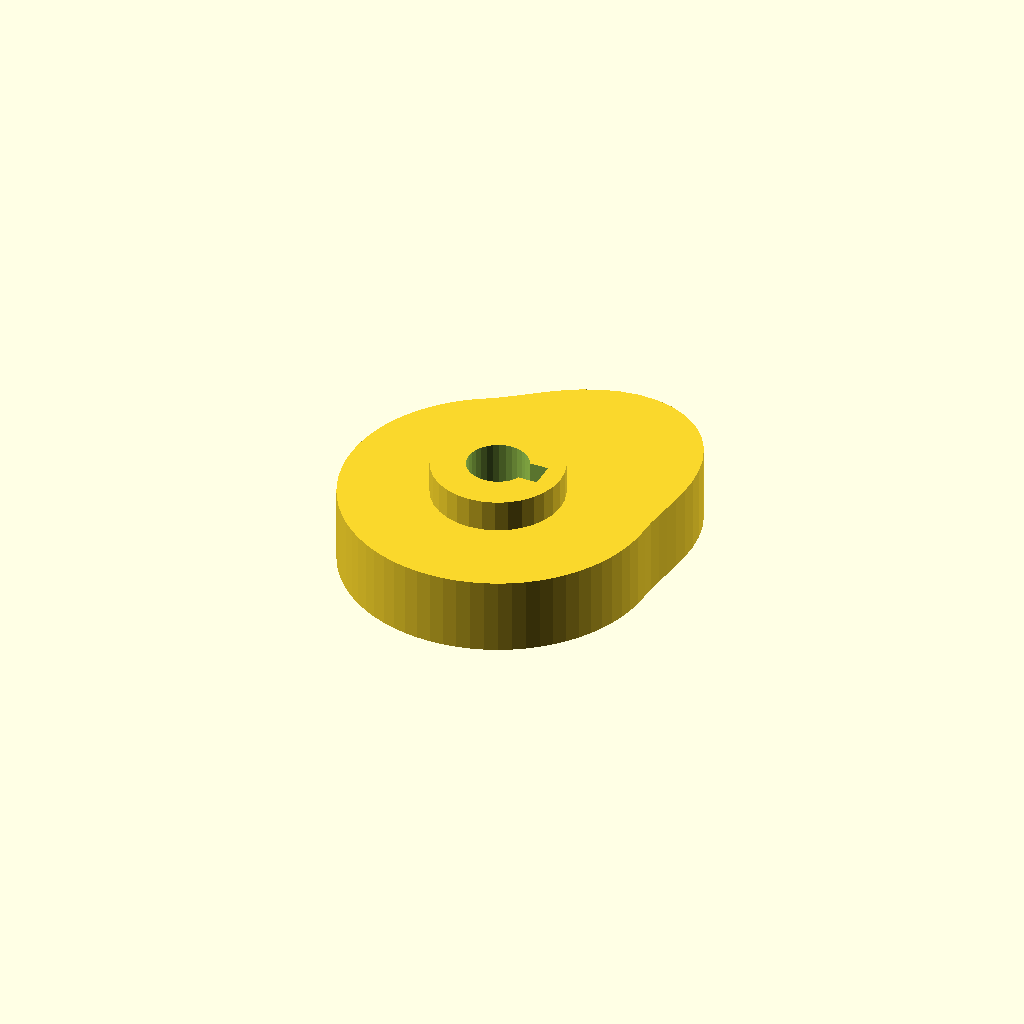
Cell 1: the model at its default parameters.
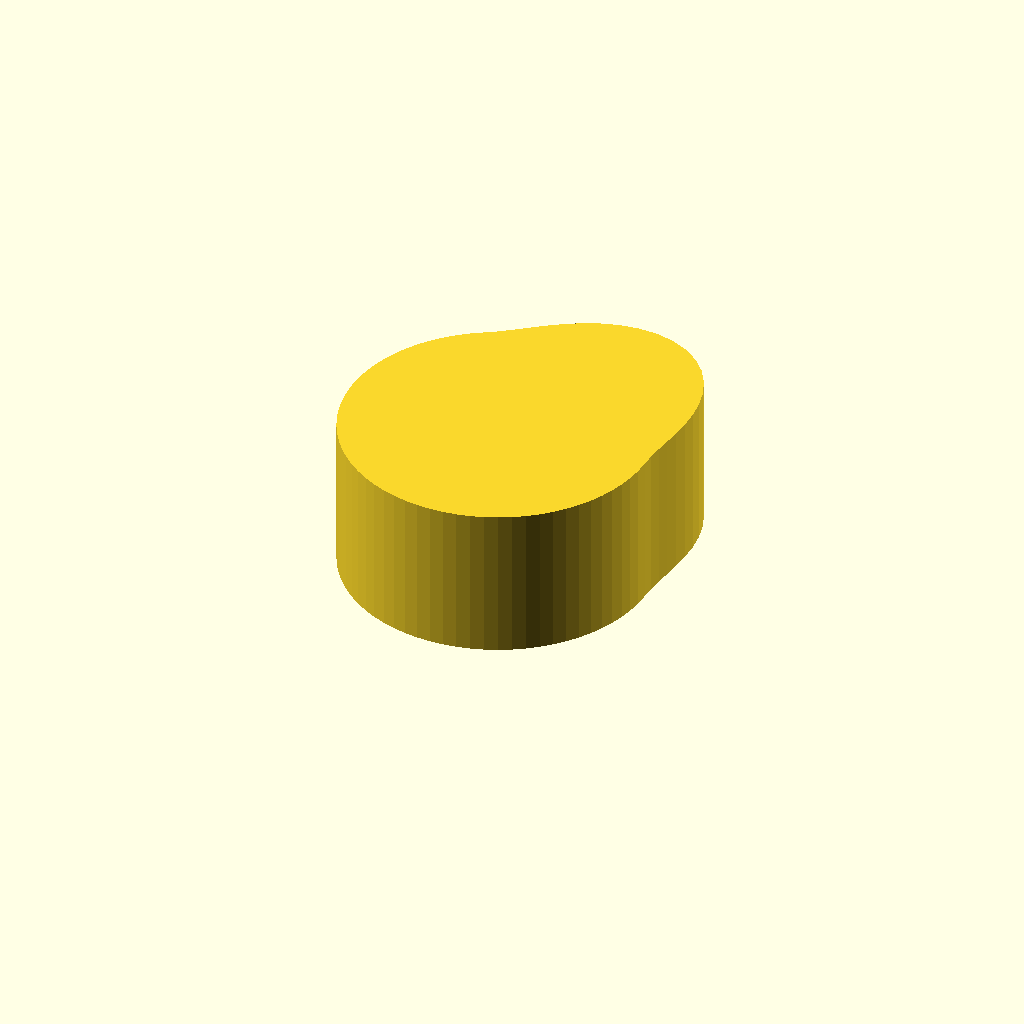
Cell 2 — cam_t set to 24, the other parameters unchanged.
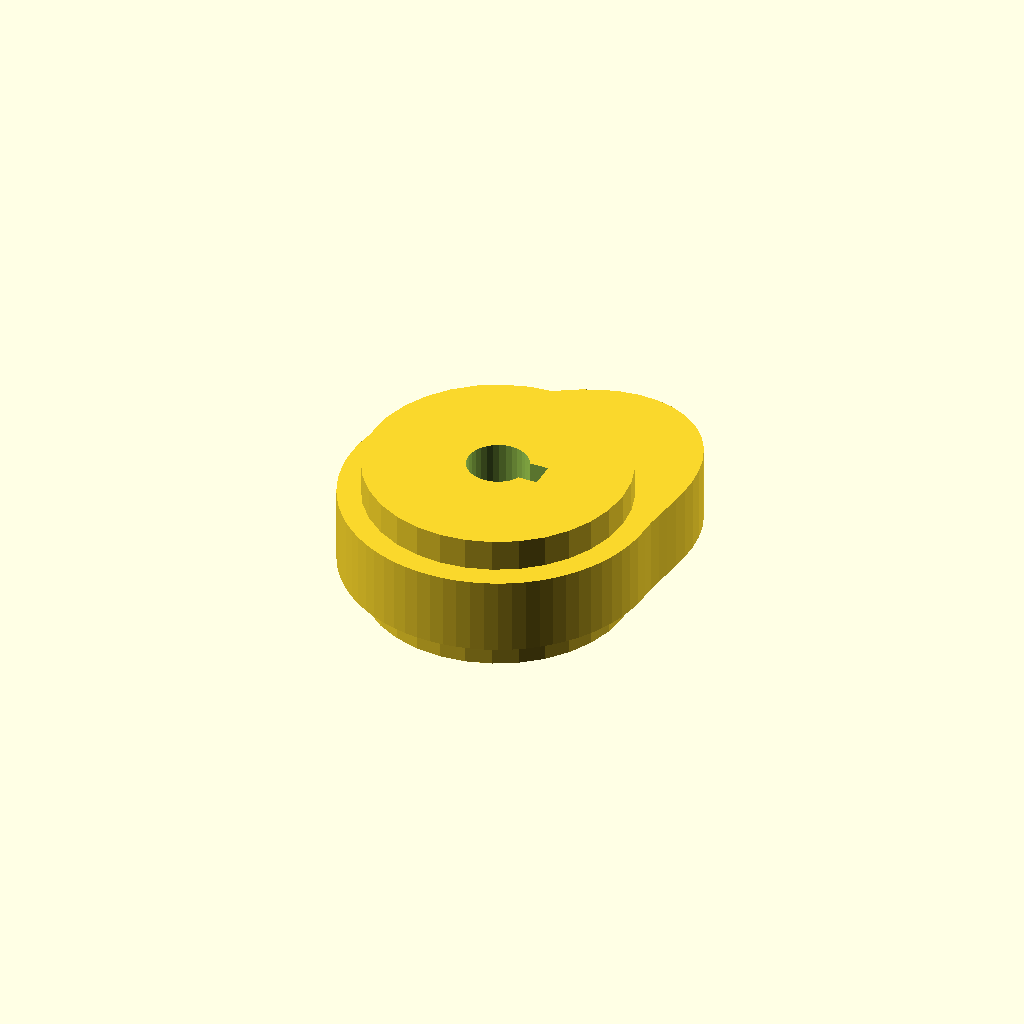
Cell 3 — hub_d set to 40.8, the other parameters unchanged.
One fixed orthographic camera (rotation 55°, 0°, 25°; colour scheme Cornfield) for every cell.
OpenSCAD source file optional_data/data/gen3/cams/part_0055.scad:
$fn = 32;

// ----------------------------------------------------------------------
// Cam: base radius 24 mm with a 10 mm lift over 120 degrees
// ----------------------------------------------------------------------

// --- parameters (mm) ---
base_r = 24;              // base radius
lift = 10;                // lift height above the base radius
lift_span = 120;          // angular width of the lift
lift_start = 0;           // angle where the lift starts
cam_t = 12;               // cam plate thickness
hub_d = 20.4;             // hub diameter
hub_h = 22;               // hub height
bore_d = 9.53;            // bore
key_w = 4;                // keyway width
key_depth = 2;            // keyway depth

cam_profile = [[24, 0], [24.078, 2.107], [24.295, 4.284], [24.597, 6.591], [24.902, 9.064], [25.11, 11.709], [25.115, 14.5], [24.815, 17.376], [24.13, 20.248], [23.006, 23.006], [21.424, 25.532], [19.404, 27.712], [17, 29.445], [14.297, 30.66], [11.4, 31.32], [8.421, 31.427], [5.47, 31.021], [2.64, 30.179], [0, 29], [-2.415, 27.6], [-4.602, 26.097], [-6.591, 24.597], [-8.438, 23.182], [-10.215, 21.906], [-12, 20.785], [-13.766, 19.66], [-15.427, 18.385], [-16.971, 16.971], [-18.385, 15.427], [-19.66, 13.766], [-20.785, 12], [-21.751, 10.143], [-22.553, 8.208], [-23.182, 6.212], [-23.635, 4.168], [-23.909, 2.092], [-24, 0], [-23.909, -2.092], [-23.635, -4.168], [-23.182, -6.212], [-22.553, -8.208], [-21.751, -10.143], [-20.785, -12], [-19.66, -13.766], [-18.385, -15.427], [-16.971, -16.971], [-15.427, -18.385], [-13.766, -19.66], [-12, -20.785], [-10.143, -21.751], [-8.208, -22.553], [-6.212, -23.182], [-4.168, -23.635], [-2.092, -23.909], [0, -24], [2.092, -23.909], [4.168, -23.635], [6.212, -23.182], [8.208, -22.553], [10.143, -21.751], [12, -20.785], [13.766, -19.66], [15.427, -18.385], [16.971, -16.971], [18.385, -15.427], [19.66, -13.766], [20.785, -12], [21.751, -10.143], [22.553, -8.208], [23.182, -6.212], [23.635, -4.168], [23.909, -2.092]];

difference() {
  union() {
    linear_extrude(height = cam_t) polygon(cam_profile);
    /* hub, proud of the cam plate on both sides */
    translate([0, 0, -5]) cylinder(h = hub_h, d = hub_d);
  }
  /* bore through the hub, 2.5 mm clear on both faces */
  translate([0, 0, -7.5]) cylinder(h = hub_h + 5, d = bore_d);
  /* keyway, milled through the whole hub */
  translate([2.763, -2, -7.5]) cube([4.5, 4, 27]);
}
Parameter table extracted from the source (name, type, default, range or options):
base_r: number, default 24
lift: number, default 10
lift_span: number, default 120
lift_start: number, default 0
cam_t: number, default 12
hub_d: number, default 20.4
hub_h: number, default 22
bore_d: number, default 9.53
key_w: number, default 4
key_depth: number, default 2
